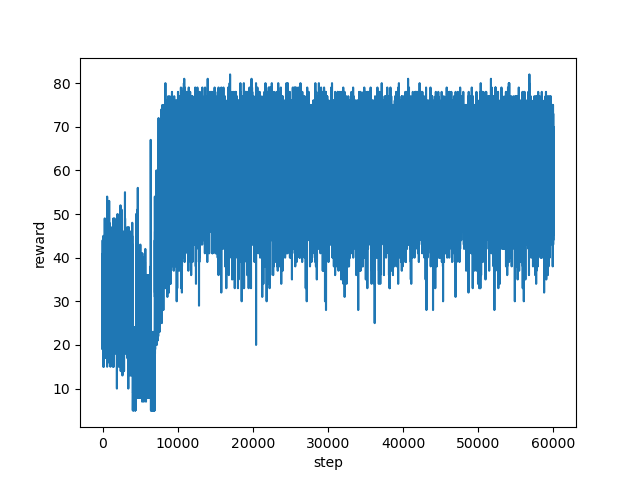

The table this chart was drawn from, first rows:
step, reward
0, 20.0
1, 35.0
2, 41.0
3, 28.0
4, 25.0
5, 29.0
6, 31.0
7, 36.0
8, 43.0
9, 20.0
10, 19.0
11, 36.0
12, 33.0
13, 44.0
14, 37.0
15, 25.0
16, 34.0
17, 28.0
18, 29.0
19, 32.0
20, 29.0
21, 23.0
22, 28.0
23, 22.0
24, 29.0
25, 34.0
26, 32.0
27, 37.0
28, 31.0
29, 23.0
30, 27.0
31, 19.0
32, 37.0
33, 35.0
34, 27.0
35, 31.0
36, 26.0
37, 30.0
38, 32.0
39, 35.0
40, 41.0
41, 29.0
42, 34.0
43, 31.0
44, 29.0
45, 37.0
46, 29.0
47, 32.0
48, 34.0
49, 29.0
50, 34.0
51, 32.0
52, 30.0
53, 24.0
54, 24.0
55, 25.0
56, 30.0
57, 38.0
58, 26.0
59, 35.0
... 59,941 more rows
